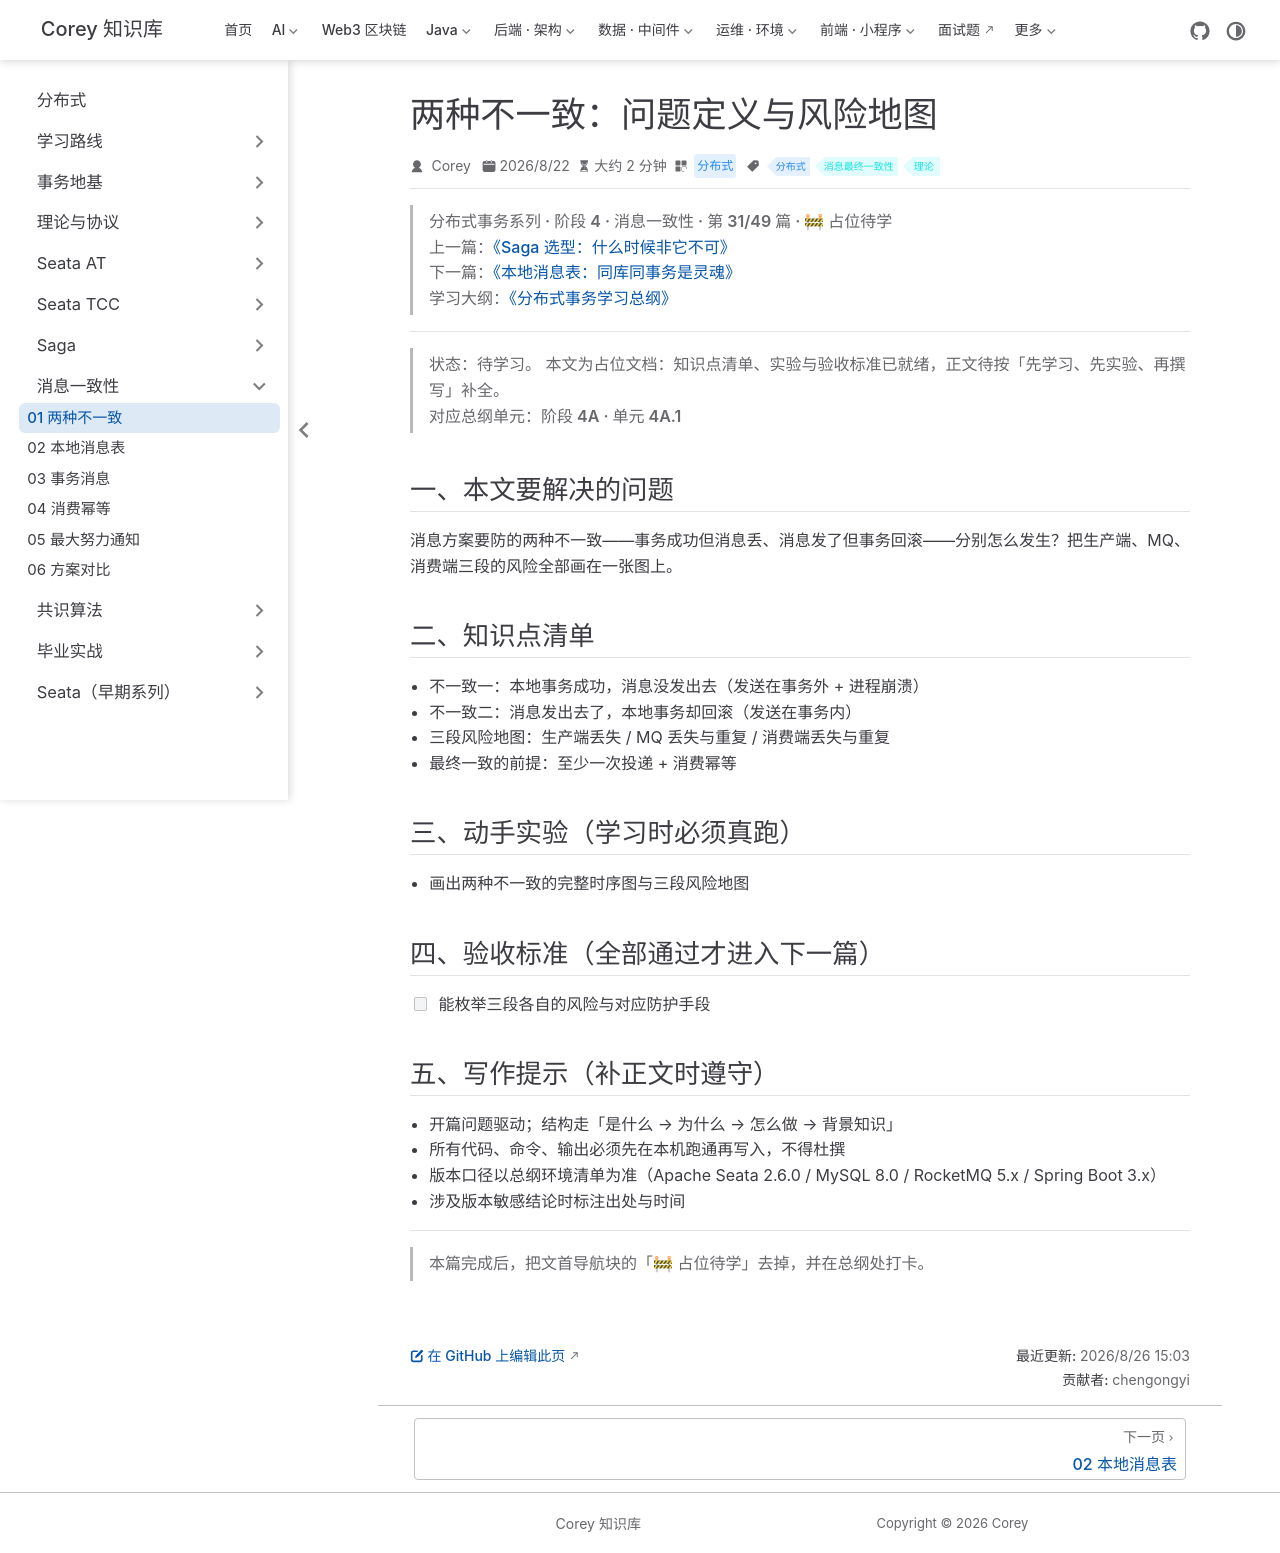

repository: code-corey/code-corey.github.io · page: 分布式/message/message-01-two-inconsistencies.html · generator: jekyll

---
title: "两种不一致：问题定义与风险地图"
sidebarGroup: "消息一致性"
shortTitle: "01 两种不一致"
order: 1
date: 2026-08-22
category: "分布式"
tag:
  - "分布式"
  - "消息最终一致性"
  - "理论"
description: "【占位待学】两种不一致：问题定义与风险地图——对应总纲阶段 4A · 单元 4A.1。学完本篇应能：能枚举三段各自的风险与对应防护手段"
---

> **分布式事务系列 · 阶段 4 · 消息一致性 · 第 31/49 篇 · 🚧 占位待学**
> 上一篇：[《Saga 选型：什么时候非它不可》](/分布式/saga/saga-04-selection)
> 下一篇：[《本地消息表：同库同事务是灵魂》](/分布式/message/message-02-local-message-table)
> 学习大纲：[《分布式事务学习总纲》](/分布式/roadmap/distributed-tx-roadmap)

---

> **状态：待学习。** 本文为占位文档：知识点清单、实验与验收标准已就绪，正文待按「先学习、先实验、再撰写」补全。
> 对应总纲单元：**阶段 4A · 单元 4A.1**

## 一、本文要解决的问题

消息方案要防的两种不一致——事务成功但消息丢、消息发了但事务回滚——分别怎么发生？把生产端、MQ、消费端三段的风险全部画在一张图上。

## 二、知识点清单

- 不一致一：本地事务成功，消息没发出去（发送在事务外 + 进程崩溃）
- 不一致二：消息发出去了，本地事务却回滚（发送在事务内）
- 三段风险地图：生产端丢失 / MQ 丢失与重复 / 消费端丢失与重复
- 最终一致的前提：至少一次投递 + 消费幂等

## 三、动手实验（学习时必须真跑）

- 画出两种不一致的完整时序图与三段风险地图

## 四、验收标准（全部通过才进入下一篇）

- [ ] 能枚举三段各自的风险与对应防护手段

## 五、写作提示（补正文时遵守）

- 开篇问题驱动；结构走「是什么 → 为什么 → 怎么做 → 背景知识」
- 所有代码、命令、输出必须先在本机跑通再写入，不得杜撰
- 版本口径以总纲环境清单为准（Apache Seata 2.6.0 / MySQL 8.0 / RocketMQ 5.x / Spring Boot 3.x）
- 涉及版本敏感结论时标注出处与时间

---

> 本篇完成后，把文首导航块的「🚧 占位待学」去掉，并在总纲处打卡。
